Run: headless pygame with SDL's dummy video driver; simulated clock (each Clock.tick advances the game by its frame time, no real sleeping); random seed 0; keys injected as events and as key.get_pressed() state; mouse plan: one left click at the window centre at the start of phase 2, then a move to the lower-right quarter at the start of phase 3.
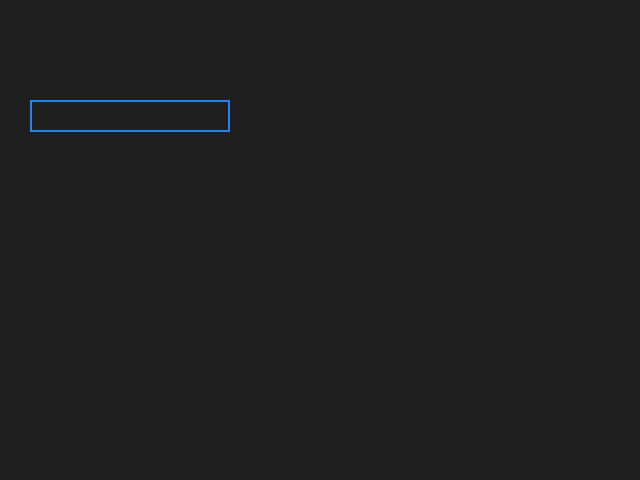
Frame 1 of 4 · flips 1–60 · no input
Frame 2 of 4 · flips 61–180 · clicked the window centre · tapped SPACE, RETURN · held RIGHT (→), D · screen unchanged from frame 1, image omitted
Frame 3 of 4 · flips 181–300 · moved the mouse to the lower-right quarter · held DOWN (↓), S · screen unchanged from frame 2, image omitted
Frame 4 of 4 · flips 301–420 · held LEFT (←), A, UP (↑), W · screen unchanged from frame 3, image omitted

The pygame program that drew these frames:

import pygame
import sys

pygame.init()
screen = pygame.display.set_mode((640, 480))
pygame.display.set_caption('Champ de saisie de texte')

blanc = (255, 255, 255)
police = pygame.font.Font(None, 32)

input_box = pygame.Rect(30, 100, 140, 32)
couleur_active = pygame.Color('lightskyblue3')
couleur_inactive = pygame.Color('dodgerblue2')
couleur = couleur_inactive
actif = False
texte = ''

finished = False
while not finished:
    for event in pygame.event.get():
        print(event)
        if event.type == pygame.QUIT:
            finished = True
        if event.type == pygame.MOUSEBUTTONDOWN:
            if input_box.collidepoint(event.pos):
                actif = not actif
            else:
                actif = False
            couleur = couleur_active if actif else couleur_inactive
        if event.type == pygame.KEYDOWN:
            if actif:
                if event.key == pygame.K_RETURN:
                    print(texte)
                    texte = ''
                elif event.key == pygame.K_BACKSPACE:
                    texte = texte[:-1]
        if event.type == pygame.TEXTINPUT:
            if actif:
                texte += event.text

    screen.fill((30, 30, 30))
    surface_texte = police.render(texte, True, couleur)
    largeur = max(200, surface_texte.get_width()+10)
    input_box.w = largeur

    screen.blit(surface_texte, (input_box.x+5, input_box.y+5))
    pygame.draw.rect(screen, couleur, input_box, 2)

    pygame.display.flip()

pygame.quit()
sys.exit()
